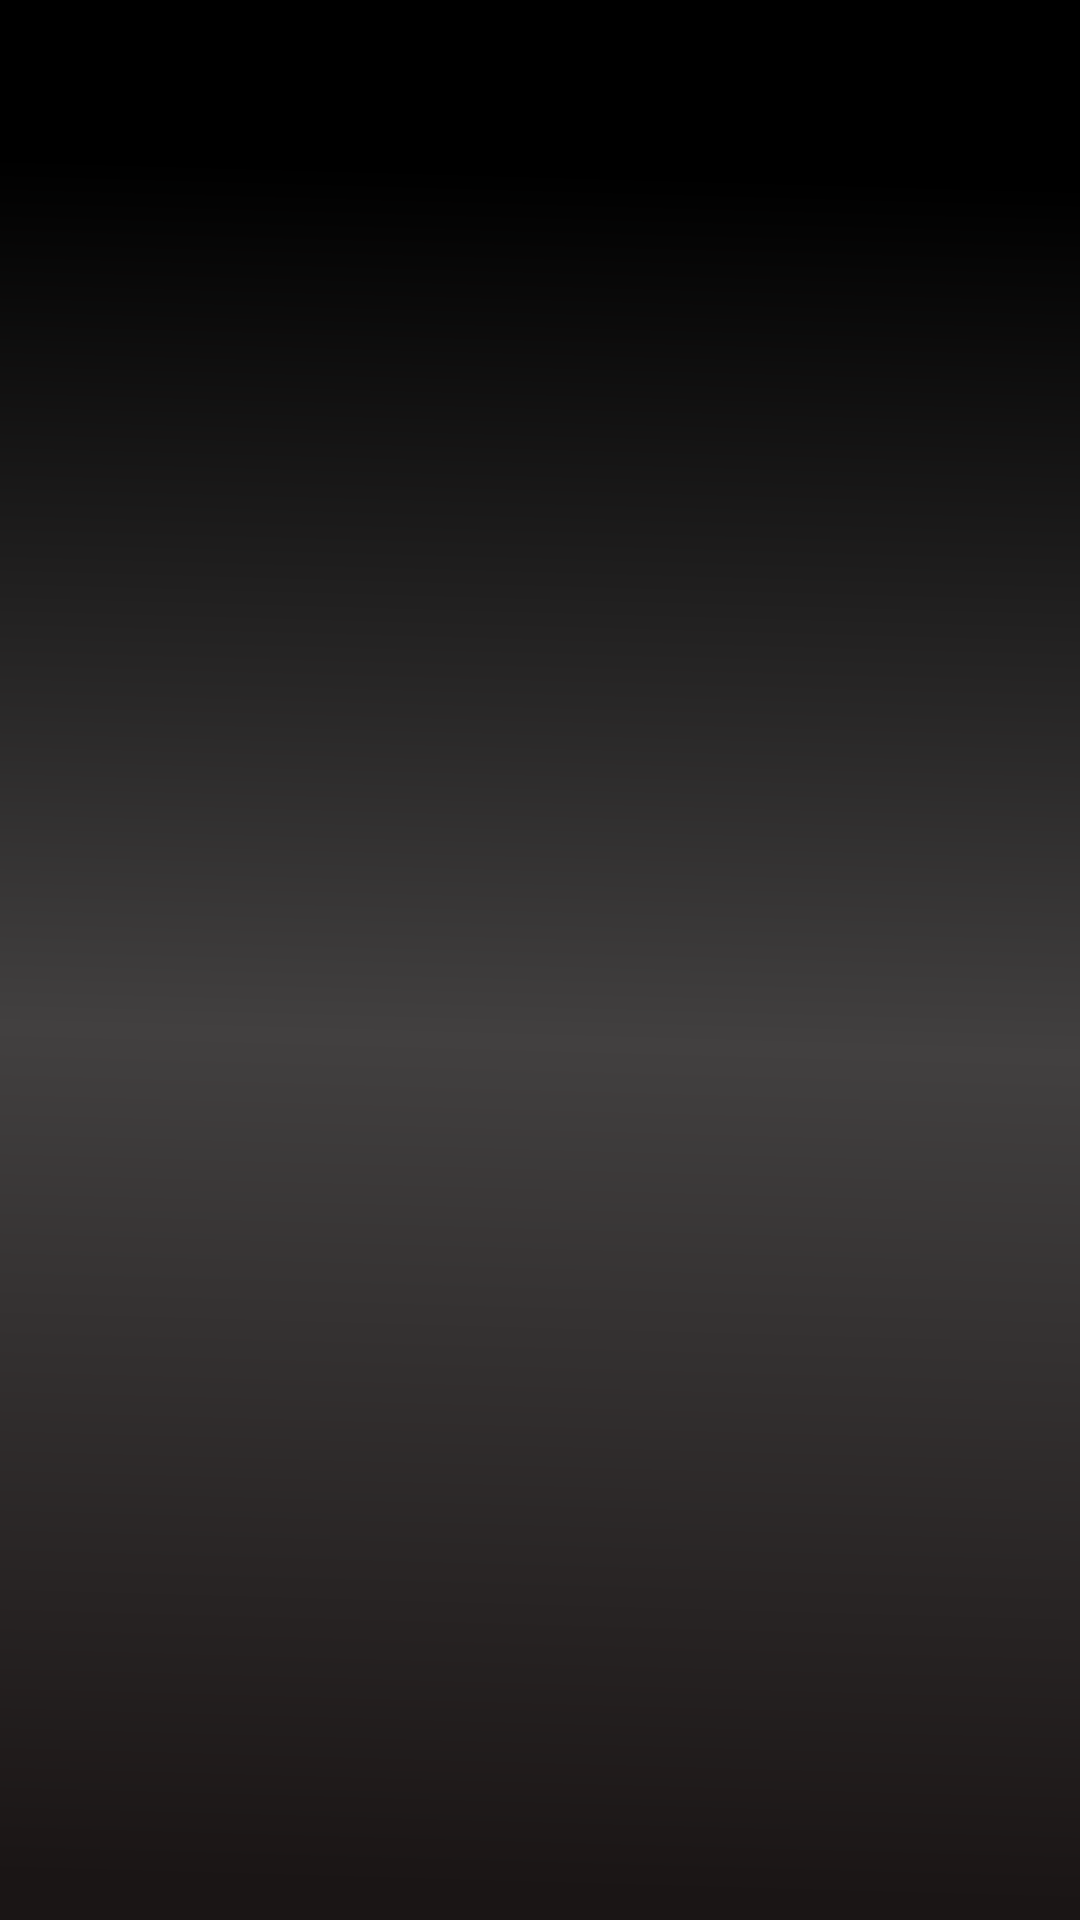

Android layout source for this screen:
<!-- AndroidManifest.xml: application theme Theme.TrainingApp -->
<!-- res/layout/home_fragment.xml -->
<?xml version="1.0" encoding="utf-8"?>
<androidx.constraintlayout.widget.ConstraintLayout xmlns:android="http://schemas.android.com/apk/res/android"
    xmlns:tools="http://schemas.android.com/tools"
    android:layout_width="match_parent"
    android:layout_height="match_parent"
    xmlns:app="http://schemas.android.com/apk/res-auto"
    tools:context=".presentation.HomeFragment"
    android:background="@drawable/background">

    <com.google.android.material.tabs.TabLayout
        android:id="@+id/tab_layout"
        android:layout_width="0dp"
        android:layout_height="35dp"
        android:layout_marginStart="16dp"
        android:layout_marginTop="16dp"
        android:layout_marginEnd="16dp"
        android:background="@color/transparent"
        android:elevation="0dp"
        app:tabTextColor="@color/primaria"
        app:layout_constraintEnd_toEndOf="parent"
        app:layout_constraintStart_toStartOf="parent"
        app:layout_constraintTop_toTopOf="parent"
        app:tabIndicatorColor="@drawable/tab_layout_service_selector"
        app:tabSelectedTextColor="@color/primaria"
        app:tabTextAppearance="@style/CustomTabLayout" />

    <androidx.viewpager2.widget.ViewPager2
        android:id="@+id/viewPager"
        android:layout_width="0dp"
        android:layout_height="0dp"
        app:layout_constraintBottom_toBottomOf="parent"
        app:layout_constraintEnd_toEndOf="parent"
        app:layout_constraintStart_toStartOf="parent"
        app:layout_constraintTop_toBottomOf="@+id/tab_layout" >

    </androidx.viewpager2.widget.ViewPager2>

</androidx.constraintlayout.widget.ConstraintLayout>
<!-- resources referenced by this layout -->
<resources>
  <color name="primaria">#F77B25</color>
  <color name="transparent">#00000000</color>
  <!-- drawable background (drawable) -->
  <vector xmlns:android="http://schemas.android.com/apk/res/android"
      xmlns:aapt="http://schemas.android.com/aapt"
      android:width="414dp"
      android:height="736dp"
      android:viewportWidth="414"
      android:viewportHeight="736">
    <path
        android:pathData="M0,0h414v736h-414z">
      <aapt:attr name="android:fillColor">
        <gradient 
            android:startX="222.5"
            android:startY="66"
            android:endX="201.5"
            android:endY="806.5"
            android:type="linear">
          <item android:offset="0" android:color="#FF000000"/>
          <item android:offset="0.45" android:color="#FF424040"/>
          <item android:offset="0.89" android:color="#FF1A1515"/>
        </gradient>
      </aapt:attr>
    </path>
  </vector>
  <!-- drawable tab_layout_service_selector (drawable) -->
  <?xml version="1.0" encoding="utf-8"?>
  <selector xmlns:android="http://schemas.android.com/apk/res/android">
      <item android:color="@color/white" android:state_selected="true" />
      <item android:color="@color/primaria" android:state_selected="false" />
  </selector>
  <style name="CustomTabLayout" parent="Widget.MaterialComponents.TabLayout">
          <item name="android:textSize">16sp</item>
          <item name="android:textAllCaps">false</item>
          <item name="android:colorActivatedHighlight">@color/primaria</item>
      </style>
  <style name="Theme.TrainingApp" parent="Base.Theme.TrainingApp" />
  <color name="white">#FFFFFFFF</color>
  <style name="Base.Theme.TrainingApp" parent="Theme.MaterialComponents.DayNight.NoActionBar">
          <item name="android:statusBarColor">@color/black</item>
          <item name="android:windowLightStatusBar">false</item>
          <item name="bottomSheetDialogTheme">@style/BottomSheetDialog</item>
      </style>
  <color name="black">#FF000000</color>
  <style name="BottomSheetDialog" parent="Theme.Design.Light.BottomSheetDialog">
          <item name="bottomSheetStyle">@style/bottomSheetStyleWrapper</item>
      </style>
  <style name="bottomSheetStyleWrapper" parent="Widget.Design.BottomSheet.Modal">
          <item name="shapeAppearanceOverlay">@style/CustomShapeAppearanceBottomSheetDialog</item>
      </style>
  <style name="CustomShapeAppearanceBottomSheetDialog" parent="BottomSheetDialog">
          <item name="cornerFamily">rounded</item>
          <item name="cornerSizeTopRight">20dp</item>
          <item name="cornerSizeTopLeft">20dp</item>
          <item name="cornerSizeBottomRight">0dp</item>
          <item name="cornerSizeBottomLeft">0dp</item>
      </style>
</resources>
